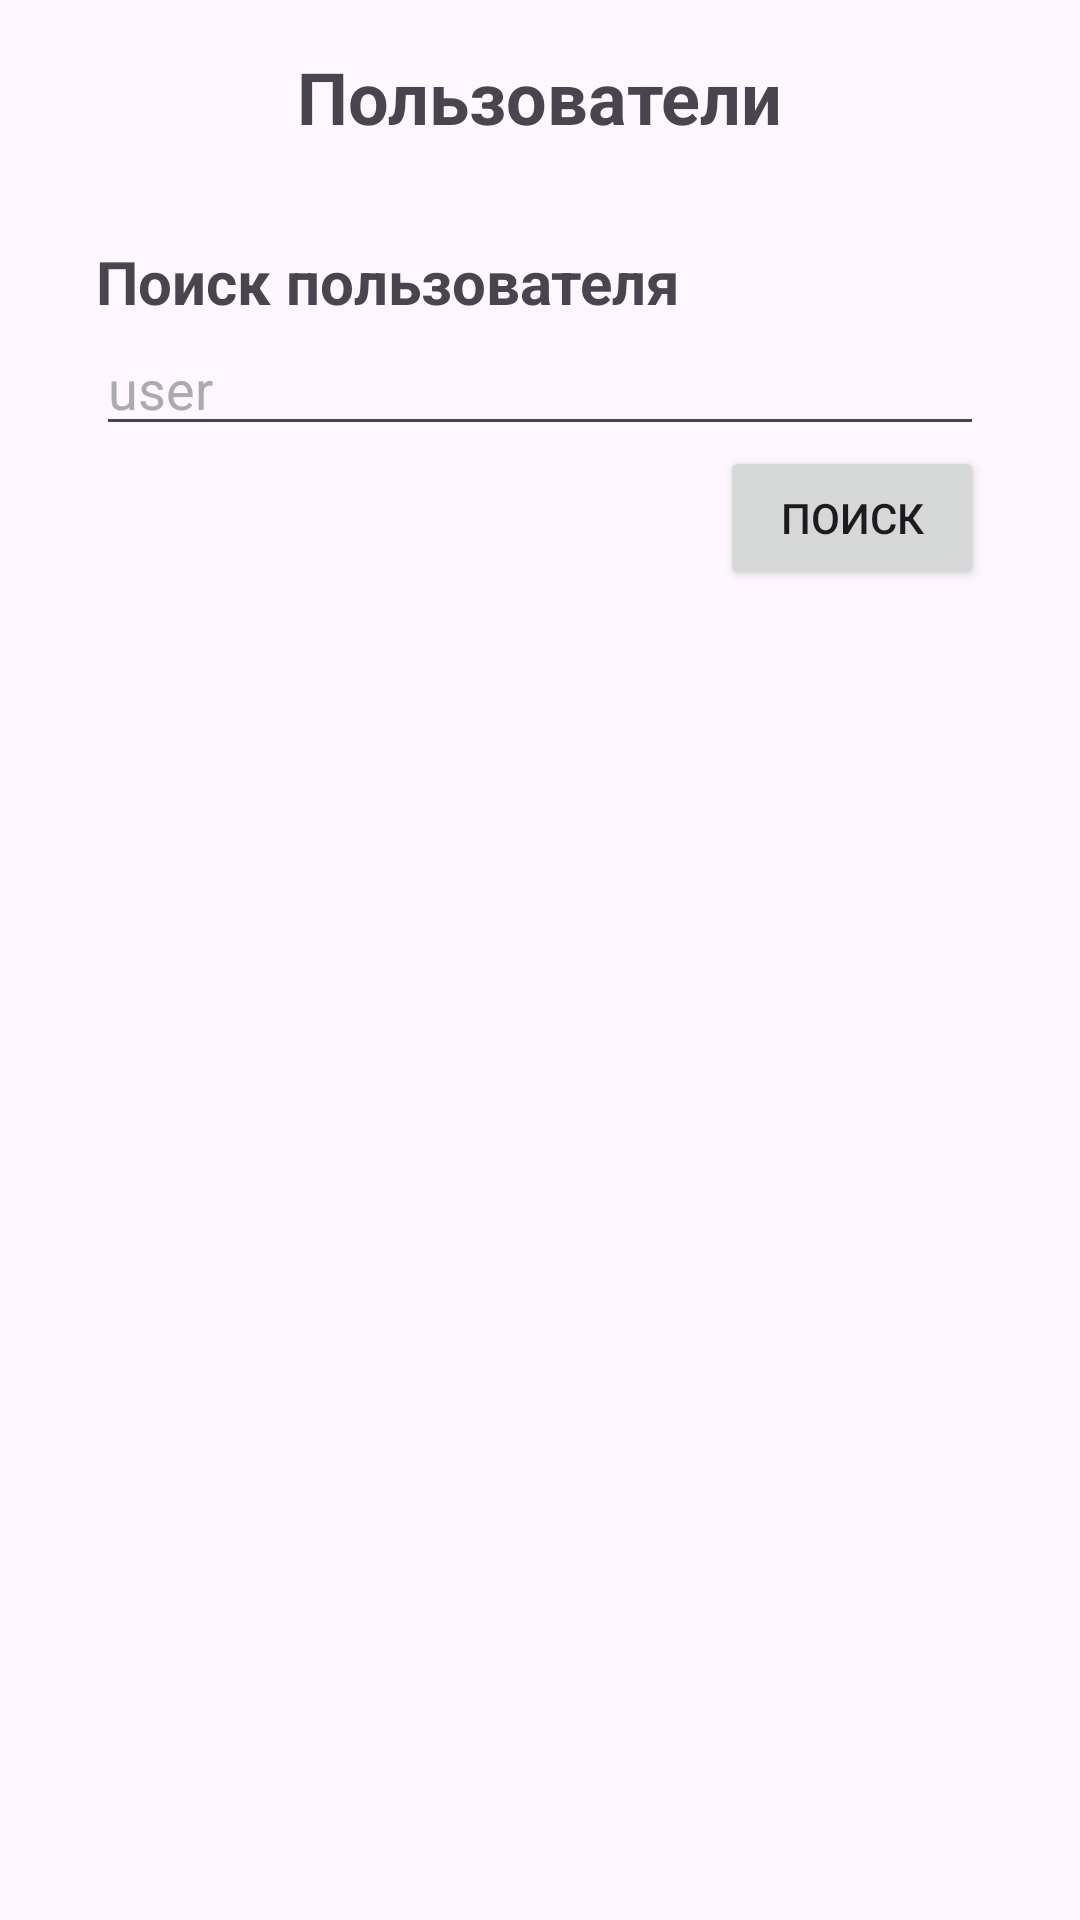

Layout XML and referenced resources for this Android screen:
<!-- AndroidManifest.xml: application theme Theme.Test -->
<!-- res/layout/fragment_users.xml -->
<FrameLayout xmlns:android="http://schemas.android.com/apk/res/android"
    xmlns:app="http://schemas.android.com/apk/res-auto"
    xmlns:tools="http://schemas.android.com/tools"
    android:layout_width="match_parent"
    android:layout_height="match_parent"
    tools:context="com.example.music.a_fragments.UsersFragment">

    <LinearLayout
        android:layout_width="match_parent"
        android:layout_height="match_parent"
        android:orientation="vertical"
        android:padding="16dp">

        <TextView
            android:layout_width="wrap_content"
            android:layout_height="wrap_content"
            android:text="Пользователи"
            android:textSize="24sp"
            android:textStyle="bold"
            android:layout_gravity="center"
            android:layout_marginBottom="16dp" />

        <androidx.constraintlayout.widget.ConstraintLayout
            android:layout_width="match_parent"
            android:layout_height="wrap_content"
            android:orientation="horizontal"
            android:padding="16dp">

            <TextView
                android:id="@+id/user_text"
                android:layout_width="wrap_content"
                android:layout_height="wrap_content"
                android:layout_gravity="center"
                android:text="Поиск пользователя"
                android:textSize="20sp"
                android:textStyle="bold"
                app:layout_constraintStart_toStartOf="parent"
                app:layout_constraintTop_toTopOf="parent" />

            <EditText
                android:id="@+id/search_user"
                android:layout_width="match_parent"
                android:layout_height="wrap_content"
                android:hint="user"
                android:textColorHint="@color/material_dynamic_neutral70"
                android:textColor="@color/black"
                app:layout_constraintTop_toBottomOf="@id/user_text">
            </EditText>

            <Button
                android:id="@+id/search_button"
                android:layout_width="wrap_content"
                android:layout_height="wrap_content"
                android:text="Поиск"
                app:layout_constraintEnd_toEndOf="parent"
                app:layout_constraintTop_toBottomOf="@id/search_user"
                />

        </androidx.constraintlayout.widget.ConstraintLayout>

        <androidx.recyclerview.widget.RecyclerView
            android:id="@+id/users"
            android:layout_width="match_parent"
            android:layout_height="match_parent">

        </androidx.recyclerview.widget.RecyclerView>
    </LinearLayout>

</FrameLayout>
<!-- resources referenced by this layout -->
<resources>
  <color name="black">#FF000000</color>
  <style name="Theme.Test" parent="Base.Theme.Test">
      
      <item name="android:navigationBarColor">@android:color/transparent</item>
      <item name="android:statusBarColor">@android:color/transparent</item>
      <item name="android:windowLightStatusBar">?attr/isLightTheme</item>
    </style>
  <style name="Base.Theme.Test" parent="Theme.Material3.DayNight.NoActionBar">
          <item name="colorPrimary">@color/bg_light_gray</item>
          <item name="colorOnSurface">@color/bg_light_gray</item>
          <item name="colorSecondaryContainer">@color/true_text_color</item>
          <item name="materialAlertDialogTheme">@style/ThemeOverlay.App.MaterialAlertDialog</item>
      </style>
  <color name="bg_light_gray">#323232</color>
  <color name="true_text_color">#000000</color>
  <style name="ThemeOverlay.App.MaterialAlertDialog" parent="ThemeOverlay.MaterialComponents.MaterialAlertDialog">
          <item name="alertDialogStyle">@style/MaterialAlertDialog.App</item>
  
      </style>
  <style name="MaterialAlertDialog.App" parent="MaterialAlertDialog.MaterialComponents">
          <item name="shapeAppearance">@style/ShapeAppearance.App.MediumComponent</item>
      </style>
  <style name="ShapeAppearance.App.MediumComponent" parent="ShapeAppearance.MaterialComponents.MediumComponent">
          <item name="cornerFamily">cut</item>
          <item name="cornerSize">8dp</item>
      </style>
</resources>
